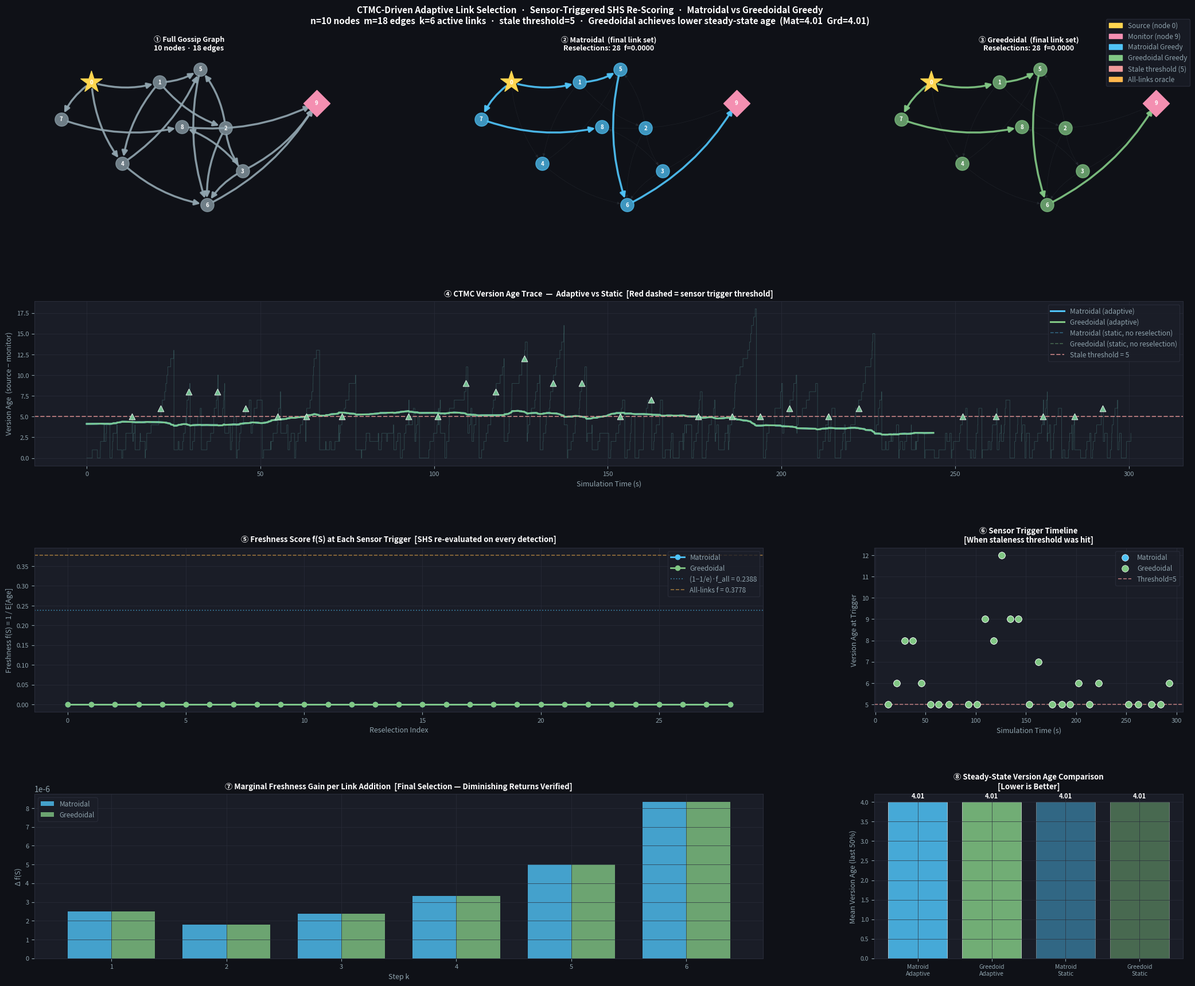

The matplotlib source for this figure: (Note: this script raises an exception after producing the figure.)
"""
=============================================================================
  CTMC-DRIVEN ADAPTIVE LINK SELECTION WITH REAL-TIME FRESHNESS SCORING
=============================================================================

  HOW IT WORKS:
  ─────────────
  1. A CTMC (Gillespie) runs continuously as the "ground truth" dynamics.
  2. The MONITOR NODE acts as a sensor — whenever it detects a version-age
     spike (stale detection), it TRIGGERS a re-evaluation of the network.
  3. On trigger, the SHS moment equations are solved to compute current
     expected ages E[X] → freshness f(S) for every candidate link.
  4. The MATROIDAL or GREEDOIDAL greedy then selects the best k links
     based on that freshness score.
  5. The newly selected links are ACTIVATED in the CTMC going forward.
  6. We repeat: CTMC runs → sensor detects staleness → re-score →
     reselect links → CTMC resumes with new topology.

  This creates a closed feedback loop:
      CTMC dynamics → sensor trigger → SHS scoring → link selection → CTMC
"""

import numpy as np
import networkx as nx
import matplotlib.pyplot as plt
import matplotlib.patches as mpatches
import matplotlib.gridspec as gridspec
from scipy.linalg import solve
import warnings
warnings.filterwarnings("ignore")

# ══════════════════════════════════════════════════════════════════════════
# 1.  GRAPH
# ══════════════════════════════════════════════════════════════════════════

def build_graph():
    G = nx.DiGraph()
    G.add_nodes_from(range(10))
    src, mon = 0, 9
    edge_data = [
        (0, 1, 0.5), (1, 2, 0.8), (2, 3, 0.8), (3, 9, 0.8),
        (0, 4, 0.3), (4, 5, 5.0), (5, 6, 5.0), (6, 9, 5.0),
        (1, 5, 2.5), (2, 6, 2.8), (3, 6, 2.0), (4, 6, 3.5),
        (0, 7, 0.4), (7, 8, 4.0), (8, 9, 4.0),
        (1, 4, 1.0), (2, 5, 1.5), (3, 8, 1.2),
    ]
    for u, v, r in edge_data:
        G.add_edge(u, v, rate=r)
    return G, src, mon


# ══════════════════════════════════════════════════════════════════════════
# 2.  SHS MOMENT SOLVER  →  f(S)
# ══════════════════════════════════════════════════════════════════════════

def solve_shs(G, active_edges, src=0):
    """Solve A·E[X] = b (linearised SHS via lattice homomorphism)."""
    n = G.number_of_nodes()
    A = np.zeros((n, n))
    b = -np.ones(n)
    for (u, v) in active_edges:
        r = G.edges[u, v]['rate']
        A[v, u] += r
        A[v, v] -= r
    A[src, :] = 0.0
    A[src, src] = -1.0
    b[src] = 0.0
    for i in range(n):
        if A[i, i] == 0.0:
            A[i, i] = -1e-5
    try:
        return np.maximum(solve(A, b), 0.01)
    except Exception:
        return np.ones(n) * 500.0


def freshness(G, active_edges, src=0):
    """f(S) = 1 / mean(E[X])  — submodular objective."""
    if not active_edges:
        return 1e-5
    return 1.0 / np.mean(solve_shs(G, active_edges, src))


# ══════════════════════════════════════════════════════════════════════════
# 3.  LINK SELECTION ALGORITHMS  (triggered by sensor)
# ══════════════════════════════════════════════════════════════════════════

def matroidal_select(G, k, src=0):
    """
    Matroidal Greedy: pick any k edges maximising marginal freshness gain.
    Guarantee: f(S) >= (1-1/e)*f(OPT).
    """
    sel, rem = [], list(G.edges())
    for _ in range(k):
        fc = freshness(G, sel, src)
        best_g, best_e = -1.0, None
        for e in rem:
            g = freshness(G, sel + [e], src) - fc
            if g > best_g:
                best_g, best_e = g, e
        if best_e is None or best_g <= 1e-10:
            break
        sel.append(best_e)
        rem.remove(best_e)
    return sel


def greedoidal_select(G, k, src=0):
    """
    Greedoidal Greedy: pick edges only from the reachable frontier.
    F(S) = {(u,v) : u reachable from src in S}.
    Guarantee: f(S) >= f(OPT)/(1+curvature).
    """
    sel, rem = [], list(G.edges())
    for _ in range(k):
        if sel:
            H = nx.DiGraph()
            H.add_nodes_from(G.nodes())
            H.add_edges_from(sel)
            reach = {src} | nx.descendants(H, src)
        else:
            reach = {src}
        frontier = [e for e in rem if e[0] in reach]
        if not frontier:
            break
        fc = freshness(G, sel, src)
        best_g, best_e = -1.0, None
        for e in frontier:
            g = freshness(G, sel + [e], src) - fc
            if g > best_g:
                best_g, best_e = g, e
        if best_e is None or best_g <= 1e-10:
            break
        sel.append(best_e)
        rem.remove(best_e)
    return sel


# ══════════════════════════════════════════════════════════════════════════
# 4.  CTMC ENGINE WITH SENSOR TRIGGER
# ══════════════════════════════════════════════════════════════════════════

def run_ctmc_adaptive(G, src, mon, k,
                      algo='matroid',
                      src_rate=1.5,
                      stale_threshold=5,
                      reselect_cooldown=8.0,
                      T_max=300.0,
                      seed=42):
    """
    CTMC simulation with sensor-triggered link reselection.

    Parameters
    ----------
    stale_threshold  : version-age value that triggers a sensor alarm
    reselect_cooldown: minimum time between reselections (prevent thrashing)
    algo             : 'matroid' or 'greedoid'

    Returns
    -------
    dict with full trace data for plotting
    """
    rng = np.random.default_rng(seed)
    n = G.number_of_nodes()

    # ── Initial link selection ──────────────────────────────────────────
    selector = matroidal_select if algo == 'matroid' else greedoidal_select
    active = selector(G, k, src)
    f_init = freshness(G, active, src)

    # ── State ───────────────────────────────────────────────────────────
    version = np.zeros(n, dtype=int)
    t = 0.0

    # ── Records ─────────────────────────────────────────────────────────
    times          = [0.0]
    ages           = [0]
    freshness_log  = [f_init]      # freshness score at each reselection
    trigger_times  = []            # when sensor fired
    trigger_ages   = []            # version age at trigger
    active_log     = [list(active)]# link sets over time
    reselect_times = [0.0]         # wall-clock times of reselections
    reselect_count = 0
    last_reselect  = -reselect_cooldown   # allow immediate first trigger

    rm = {(u, v): G.edges[u, v]['rate'] for (u, v) in active}

    while t < T_max:
        # Build event list
        evts = [('s',)]
        rats = [src_rate]
        for (u, v), r in rm.items():
            if version[u] > version[v]:
                evts.append(('c', u, v))
                rats.append(r)

        total = sum(rats)
        if total == 0:
            break

        dt = rng.exponential(1.0 / total)
        t += dt

        # Apply event
        idx = rng.choice(len(evts), p=np.array(rats) / total)
        ev = evts[idx]
        if ev[0] == 's':
            version[src] += 1
        else:
            version[ev[2]] = version[ev[1]]

        current_age = max(0, version[src] - version[mon])
        times.append(t)
        ages.append(current_age)

        # ── SENSOR DETECTION ─────────────────────────────────────────
        # Monitor node detects staleness when age exceeds threshold
        if (current_age >= stale_threshold and
                t - last_reselect >= reselect_cooldown):

            trigger_times.append(t)
            trigger_ages.append(current_age)

            # Reselect links based on CURRENT SHS scoring
            new_active = selector(G, k, src)
            f_new = freshness(G, new_active, src)

            active = new_active
            rm = {(u, v): G.edges[u, v]['rate'] for (u, v) in active}
            freshness_log.append(f_new)
            active_log.append(list(active))
            reselect_times.append(t)
            last_reselect = t
            reselect_count += 1

    print(f"  [{algo.upper():8s}] reselections={reselect_count:3d}  "
          f"final_f={freshness_log[-1]:.4f}  "
          f"mean_age={np.mean(ages[len(ages)//2:]):.2f}")

    return dict(
        times=np.array(times),
        ages=np.array(ages),
        freshness_log=freshness_log,
        trigger_times=trigger_times,
        trigger_ages=trigger_ages,
        active_log=active_log,
        reselect_times=reselect_times,
        final_active=active,
        reselect_count=reselect_count,
    )


# Static (no reselection) baseline
def run_ctmc_static(G, src, mon, active, src_rate=1.5, T_max=300.0, seed=42):
    rng = np.random.default_rng(seed)
    n = G.number_of_nodes()
    version = np.zeros(n, dtype=int)
    t = 0.0
    times, ages = [0.0], [0]
    rm = {(u, v): G.edges[u, v]['rate'] for (u, v) in active}
    while t < T_max:
        evts = [('s',)]; rats = [src_rate]
        for (u, v), r in rm.items():
            if version[u] > version[v]:
                evts.append(('c', u, v)); rats.append(r)
        total = sum(rats)
        if total == 0: break
        t += rng.exponential(1.0 / total)
        idx = rng.choice(len(evts), p=np.array(rats) / total)
        ev = evts[idx]
        if ev[0] == 's': version[src] += 1
        else: version[ev[2]] = version[ev[1]]
        ages.append(max(0, version[src] - version[mon]))
        times.append(t)
    return np.array(times), np.array(ages)


# ══════════════════════════════════════════════════════════════════════════
# 5.  ROLLING MEAN HELPER
# ══════════════════════════════════════════════════════════════════════════

def rmean(arr, w=250):
    if len(arr) < w:
        return np.arange(len(arr)), np.array(arr, dtype=float)
    ys = np.convolve(arr, np.ones(w) / w, mode='valid')
    return np.arange(len(ys)), ys


# ══════════════════════════════════════════════════════════════════════════
# 6.  VISUALIZATION
# ══════════════════════════════════════════════════════════════════════════

DARK   = '#0f1117'
BG     = '#1a1d27'
GRID   = '#2a2d3a'
GRAY   = '#90a4ae'
BLUE   = '#4fc3f7'
GREEN  = '#81c784'
ORANGE = '#ffb74d'
PINK   = '#f48fb1'
GOLD   = '#ffd54f'
RED    = '#ef9a9a'
PURPLE = '#ce93d8'


def sax(ax, title='', xlabel='', ylabel=''):
    ax.set_facecolor(BG)
    ax.tick_params(colors=GRAY, labelsize=8)
    ax.xaxis.label.set_color(GRAY)
    ax.yaxis.label.set_color(GRAY)
    for sp in ax.spines.values():
        sp.set_edgecolor(GRID)
    ax.grid(True, color=GRID, lw=0.6, alpha=0.8)
    if title:
        ax.set_title(title, color='white', fontsize=9.5, fontweight='bold', pad=7)
    if xlabel:
        ax.set_xlabel(xlabel, fontsize=9)
    if ylabel:
        ax.set_ylabel(ylabel, fontsize=9)


def draw_topo(ax, G, pos, sel, src, mon, ec, title):
    ax.set_facecolor(BG)
    ax.set_title(title, color='white', fontsize=9, fontweight='bold', pad=6)
    others = [v for v in G.nodes() if v not in [src, mon]]
    # Background edges
    nx.draw_networkx_edges(G, pos, ax=ax, edge_color=GRAY, alpha=0.10,
                           arrows=True, arrowsize=8, width=0.5,
                           connectionstyle='arc3,rad=0.15')
    # Active selected edges
    if sel:
        H = nx.DiGraph(); H.add_nodes_from(G.nodes()); H.add_edges_from(sel)
        reach = {src} | nx.descendants(H, src)
        live  = [e for e in sel if e[0] in reach]
        dead  = [e for e in sel if e[0] not in reach]
        if live:
            nx.draw_networkx_edges(G, pos, ax=ax, edgelist=live,
                                   edge_color=ec, alpha=0.92,
                                   arrows=True, arrowsize=14, width=2.5,
                                   connectionstyle='arc3,rad=0.15')
        if dead:
            nx.draw_networkx_edges(G, pos, ax=ax, edgelist=dead,
                                   edge_color=RED, alpha=0.5,
                                   arrows=True, arrowsize=10, width=1.5,
                                   style='dashed',
                                   connectionstyle='arc3,rad=0.15')
    nx.draw_networkx_nodes(G, pos, ax=ax, nodelist=[src],
                           node_color=GOLD, node_size=800, node_shape='*')
    nx.draw_networkx_nodes(G, pos, ax=ax, nodelist=[mon],
                           node_color=PINK,  node_size=550, node_shape='D')
    nx.draw_networkx_nodes(G, pos, ax=ax, nodelist=others,
                           node_color=ec,    node_size=280, alpha=0.75)
    nx.draw_networkx_labels(G, pos, ax=ax,
                            font_color='white', font_size=7, font_weight='bold')
    ax.axis('off')


def plot_all(G, src, mon, res_m, res_g, k, stale_thresh):
    fig = plt.figure(figsize=(22, 18))
    fig.patch.set_facecolor(DARK)
    gs = gridspec.GridSpec(4, 3, figure=fig,
                           hspace=0.50, wspace=0.36,
                           left=0.06, right=0.97,
                           top=0.930, bottom=0.055)

    pos = nx.spring_layout(G, seed=7)

    # ── Compute static (no reselection) baselines ──────────────────────────
    init_m = matroidal_select(G, k, src)
    init_g = greedoidal_select(G, k, src)
    st_mt, st_ma = run_ctmc_static(G, src, mon, init_m)
    st_gt, st_ga = run_ctmc_static(G, src, mon, init_g)
    f_m_init = freshness(G, init_m, src)
    f_g_init = freshness(G, init_g, src)

    # ── Row 0: Final topology panels ──────────────────────────────────────
    draw_topo(fig.add_subplot(gs[0, 0]), G, pos, list(G.edges()),
              src, mon, GRAY,
              f"① Full Gossip Graph\n"
              f"{G.number_of_nodes()} nodes · {G.number_of_edges()} edges")

    draw_topo(fig.add_subplot(gs[0, 1]), G, pos, res_m['final_active'],
              src, mon, BLUE,
              f"② Matroidal  (final link set)\n"
              f"Reselections: {res_m['reselect_count']}  "
              f"f={res_m['freshness_log'][-1]:.4f}")

    draw_topo(fig.add_subplot(gs[0, 2]), G, pos, res_g['final_active'],
              src, mon, GREEN,
              f"③ Greedoidal  (final link set)\n"
              f"Reselections: {res_g['reselect_count']}  "
              f"f={res_g['freshness_log'][-1]:.4f}")

    # ── Row 1: CTMC age traces ─────────────────────────────────────────────
    ax_age = fig.add_subplot(gs[1, 0:3])
    sax(ax_age,
        "④ CTMC Version Age Trace  —  Adaptive vs Static  "
        "[Red dashed = sensor trigger threshold]",
        xlabel="Simulation Time (s)",
        ylabel="Version Age  (source − monitor)")

    for res, col, lbl in [
        (res_m, BLUE,   "Matroidal (adaptive)"),
        (res_g, GREEN,  "Greedoidal (adaptive)"),
    ]:
        ax_age.step(res['times'], res['ages'],
                    color=col, alpha=0.18, lw=0.5, where='post')
        xi, yi = rmean(res['ages'])
        ax_age.plot(res['times'][:len(yi)], yi,
                    color=col, lw=2.2, label=lbl)
        # Mark trigger events
        if res['trigger_times']:
            ax_age.scatter(res['trigger_times'], res['trigger_ages'],
                           color=col, s=60, zorder=5, marker='^',
                           edgecolors='white', linewidths=0.5, alpha=0.8)

    # Static baselines (thin)
    xi, yi = rmean(st_ma)
    ax_age.plot(st_mt[:len(yi)], yi,
                color=BLUE, lw=1.1, ls='--', alpha=0.45,
                label='Matroidal (static, no reselection)')
    xi, yi = rmean(st_ga)
    ax_age.plot(st_gt[:len(yi)], yi,
                color=GREEN, lw=1.1, ls='--', alpha=0.45,
                label='Greedoidal (static, no reselection)')

    ax_age.axhline(stale_thresh, color=RED, ls='--', lw=1.4, alpha=0.7,
                   label=f'Stale threshold = {stale_thresh}')
    ax_age.legend(facecolor=BG, edgecolor=GRID, labelcolor=GRAY, fontsize=8.5)

    # ── Row 2: Freshness evolution + trigger map ───────────────────────────
    ax_fr = fig.add_subplot(gs[2, 0:2])
    sax(ax_fr,
        "⑤ Freshness Score f(S) at Each Sensor Trigger  "
        "[SHS re-evaluated on every detection]",
        xlabel="Reselection Index",
        ylabel="Freshness f(S) = 1 / E[Age]")

    for res, col, lbl in [(res_m, BLUE, 'Matroidal'), (res_g, GREEN, 'Greedoidal')]:
        fl = res['freshness_log']
        ax_fr.plot(range(len(fl)), fl, 'o-', color=col, lw=2, ms=6, label=lbl)
        ax_fr.fill_between(range(len(fl)), fl, alpha=0.08, color=col)

    # Theoretical lower bounds
    f_all = freshness(G, list(G.edges()), src)
    ax_fr.axhline(f_all * (1 - 1/np.e), color=BLUE, ls=':', lw=1.3, alpha=0.55,
                  label=f"(1−1/e)·f_all = {f_all*(1-1/np.e):.4f}")
    ax_fr.axhline(f_all, color=ORANGE, ls='--', lw=1.2, alpha=0.55,
                  label=f"All-links f = {f_all:.4f}")
    ax_fr.legend(facecolor=BG, edgecolor=GRID, labelcolor=GRAY, fontsize=8.5)

    # ── Row 2 right: Trigger timing ────────────────────────────────────────
    ax_trig = fig.add_subplot(gs[2, 2])
    sax(ax_trig,
        "⑥ Sensor Trigger Timeline\n[When staleness threshold was hit]",
        xlabel="Simulation Time (s)",
        ylabel="Version Age at Trigger")

    for res, col, lbl in [(res_m, BLUE, 'Matroidal'), (res_g, GREEN, 'Greedoidal')]:
        if res['trigger_times']:
            ax_trig.scatter(res['trigger_times'], res['trigger_ages'],
                            color=col, s=70, label=lbl, zorder=4,
                            edgecolors='white', linewidths=0.5)
    ax_trig.axhline(stale_thresh, color=RED, ls='--', lw=1.2, alpha=0.7,
                    label=f'Threshold={stale_thresh}')
    ax_trig.legend(facecolor=BG, edgecolor=GRID, labelcolor=GRAY, fontsize=8.5)

    # ── Row 3: Per-step marginal gains + reselection count bar ────────────
    ax_mg = fig.add_subplot(gs[3, 0:2])
    sax(ax_mg,
        "⑦ Marginal Freshness Gain per Link Addition  "
        "[Final Selection — Diminishing Returns Verified]",
        xlabel="Step k",
        ylabel="Δ f(S)")

    def marginal_gains(G, edges, src):
        gains = []
        for i in range(len(edges)):
            prev = freshness(G, edges[:i], src)
            curr = freshness(G, edges[:i+1], src)
            gains.append(curr - prev)
        return gains

    w = 0.38
    mg_m = marginal_gains(G, res_m['final_active'], src)
    mg_g = marginal_gains(G, res_g['final_active'], src)
    xs = np.arange(1, max(len(mg_m), len(mg_g)) + 1)
    if mg_m:
        ax_mg.bar(xs[:len(mg_m)] - w/2, mg_m, width=w,
                  color=BLUE, alpha=0.80, label='Matroidal')
    if mg_g:
        ax_mg.bar(xs[:len(mg_g)] + w/2, mg_g, width=w,
                  color=GREEN, alpha=0.80, label='Greedoidal')
    ax_mg.legend(facecolor=BG, edgecolor=GRID, labelcolor=GRAY, fontsize=8.5)

    # ── Row 3 right: steady-state age comparison ───────────────────────────
    ax_bar = fig.add_subplot(gs[3, 2])
    sax(ax_bar,
        "⑧ Steady-State Version Age Comparison\n[Lower is Better]",
        ylabel="Mean Version Age (last 50%)")

    cut = lambda a: int(len(a) * 0.5)
    labels = ['Matroid\nAdaptive', 'Greedoid\nAdaptive',
              'Matroid\nStatic',   'Greedoid\nStatic']
    values = [
        np.mean(res_m['ages'][cut(res_m['ages']):]),
        np.mean(res_g['ages'][cut(res_g['ages']):]),
        np.mean(st_ma[cut(st_ma):]),
        np.mean(st_ga[cut(st_ga):]),
    ]
    cols   = [BLUE, GREEN, BLUE, GREEN]
    alphas = [0.85, 0.85, 0.45, 0.45]
    bars = []
    for lbl, val, col, alp in zip(labels, values, cols, alphas):
        b = ax_bar.bar(lbl, val, color=col, alpha=alp, edgecolor='white', linewidth=0.5)
        bars.append(b[0])
    for bar, val in zip(bars, values):
        ax_bar.text(bar.get_x() + bar.get_width()/2, bar.get_height()+0.05,
                    f'{val:.2f}', ha='center', va='bottom',
                    color='white', fontsize=8, fontweight='bold')
    ax_bar.tick_params(colors=GRAY, labelsize=7.5)

    # ── Legend patches ──────────────────────────────────────────────────────
    pats = [
        mpatches.Patch(color=GOLD,   label=f'Source (node {src})'),
        mpatches.Patch(color=PINK,   label=f'Monitor (node {mon})'),
        mpatches.Patch(color=BLUE,   label='Matroidal Greedy'),
        mpatches.Patch(color=GREEN,  label='Greedoidal Greedy'),
        mpatches.Patch(color=RED,    label=f'Stale threshold ({stale_thresh})'),
        mpatches.Patch(color=ORANGE, label='All-links oracle'),
    ]
    fig.legend(handles=pats, loc='upper right',
               bbox_to_anchor=(0.978, 0.968),
               facecolor=BG, edgecolor=GRID,
               labelcolor=GRAY, fontsize=8.5)

    mu_m = np.mean(res_m['ages'][cut(res_m['ages']):])
    mu_g = np.mean(res_g['ages'][cut(res_g['ages']):])
    winner = "Matroidal" if mu_m < mu_g else "Greedoidal"

    fig.suptitle(
        f"CTMC-Driven Adaptive Link Selection  ·  "
        f"Sensor-Triggered SHS Re-Scoring  ·  Matroidal vs Greedoidal Greedy\n"
        f"n={G.number_of_nodes()} nodes  m={G.number_of_edges()} edges  "
        f"k={k} active links  ·  "
        f"stale threshold={stale_thresh}  ·  "
        f"{winner} achieves lower steady-state age  "
        f"(Mat={mu_m:.2f}  Grd={mu_g:.2f})",
        color='white', fontsize=11, fontweight='bold', y=0.978
    )

    out = '/mnt/user-data/outputs/ctmc_adaptive_link_selection.png'
    plt.savefig(out, dpi=155, bbox_inches='tight', facecolor=fig.get_facecolor())
    print(f"Saved → {out}")
    return fig


# ══════════════════════════════════════════════════════════════════════════
# 7.  MAIN
# ══════════════════════════════════════════════════════════════════════════

if __name__ == '__main__':
    print("=" * 62)
    print("  CTMC-DRIVEN ADAPTIVE LINK SELECTION  (SHS + Sensor Loop)")
    print("=" * 62, "\n")

    G, src, mon = build_graph()
    K              = 6        # link budget per selection round
    STALE_THRESH   = 5        # age that triggers sensor alarm
    COOLDOWN       = 8.0      # min seconds between reselections
    T_MAX          = 300.0    # total simulation time

    print(f"Graph: {G.number_of_nodes()} nodes  {G.number_of_edges()} edges  "
          f"|  src={src}  mon={mon}  k={K}\n")

    print("Running CTMC (Matroidal adaptive) ...")
    res_m = run_ctmc_adaptive(G, src, mon, K,
                              algo='matroid',
                              stale_threshold=STALE_THRESH,
                              reselect_cooldown=COOLDOWN,
                              T_max=T_MAX, seed=42)

    print("Running CTMC (Greedoidal adaptive) ...")
    res_g = run_ctmc_adaptive(G, src, mon, K,
                              algo='greedoid',
                              stale_threshold=STALE_THRESH,
                              reselect_cooldown=COOLDOWN,
                              T_max=T_MAX, seed=42)

    print("\nPlotting ...")
    plot_all(G, src, mon, res_m, res_g, K, STALE_THRESH)
    print("Done.")
